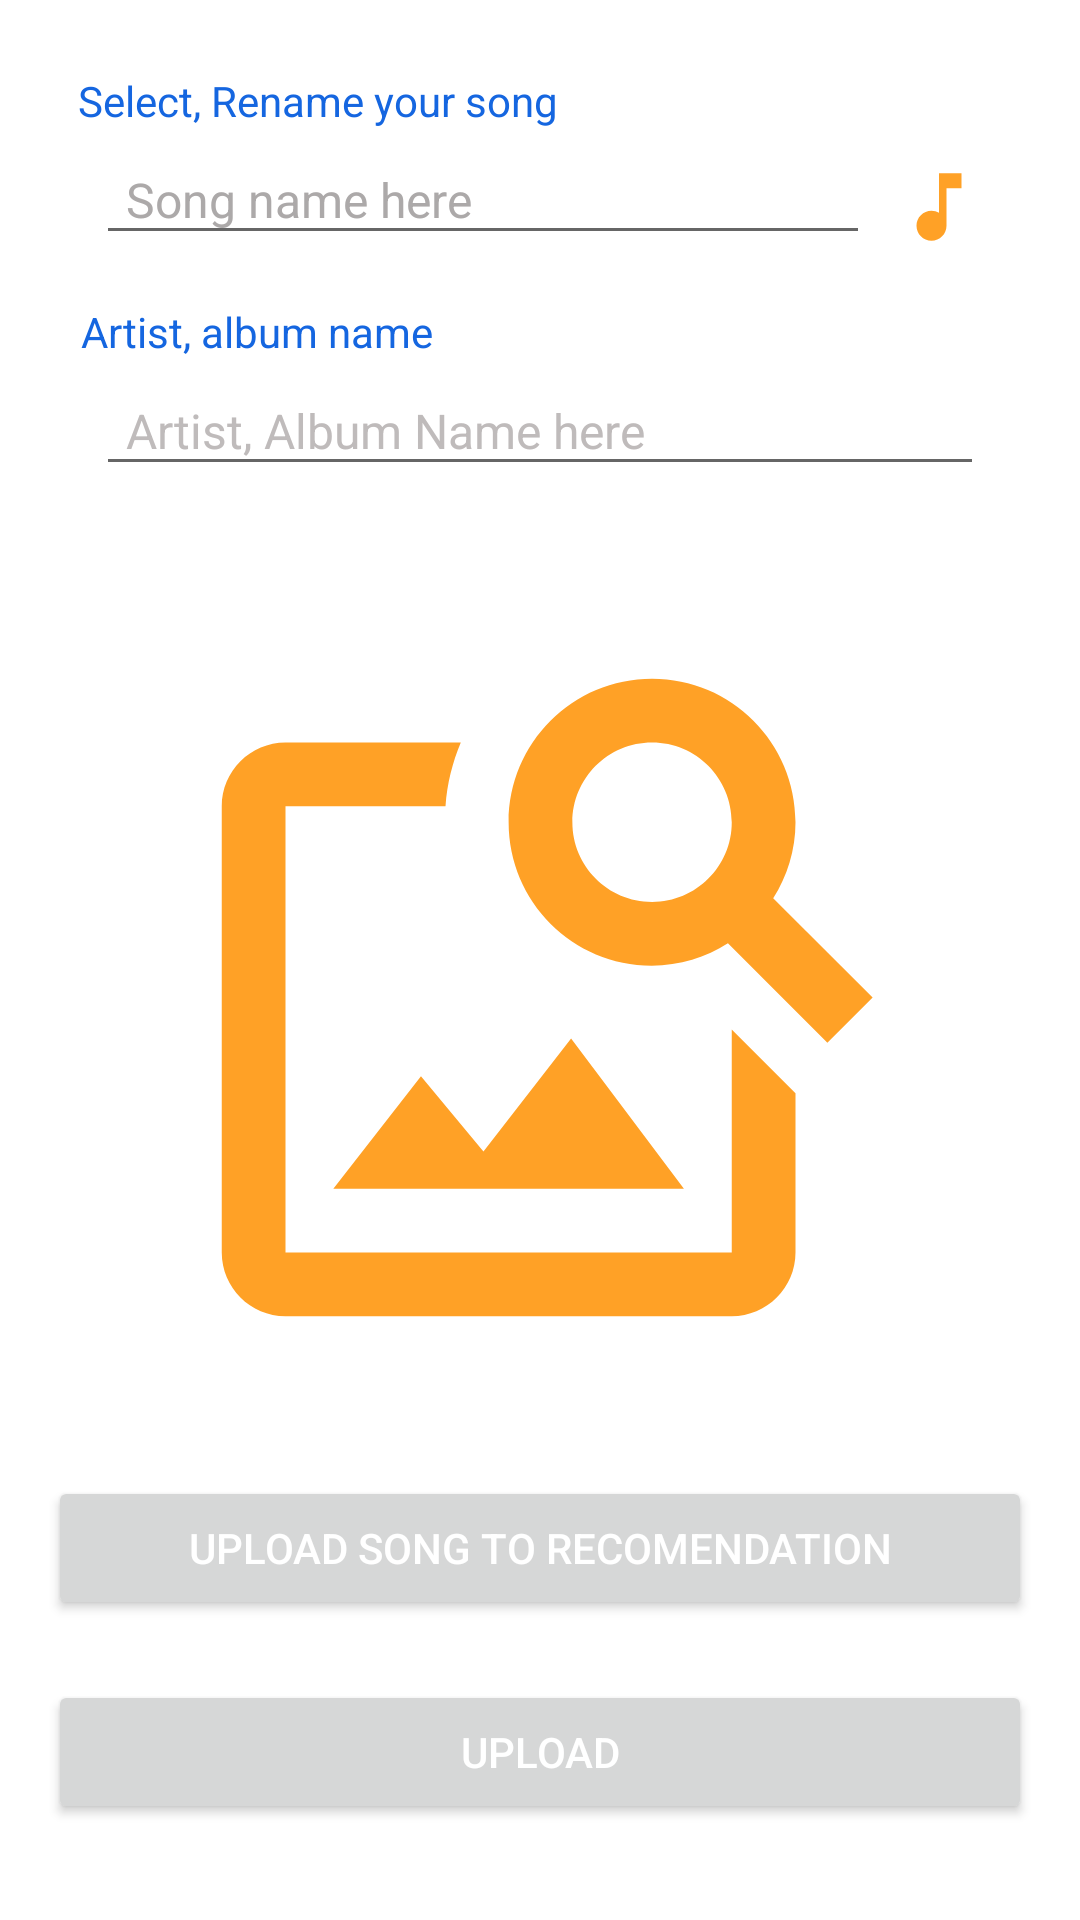

Reconstruct the res/layout file that produces this screen, plus the resources it refers to.
<!-- AndroidManifest.xml: application theme Theme.Rewind -->
<!-- res/layout/activity_upload.xml -->
<?xml version="1.0" encoding="utf-8"?>
<androidx.constraintlayout.widget.ConstraintLayout xmlns:android="http://schemas.android.com/apk/res/android"
    xmlns:app="http://schemas.android.com/apk/res-auto"
    xmlns:tools="http://schemas.android.com/tools"
    android:layout_width="match_parent"
    android:layout_height="match_parent">

    <Button
        android:id="@+id/uploadSongButton"
        android:layout_width="0dp"
        android:layout_height="wrap_content"
        android:layout_marginStart="16dp"
        android:layout_marginEnd="16dp"
        android:layout_marginBottom="32dp"
        android:onClick="upload"
        android:text="Upload"
        android:textColor="#FFFFFF"
        app:layout_constraintBottom_toBottomOf="parent"
        app:layout_constraintEnd_toEndOf="parent"
        app:layout_constraintHorizontal_bias="0.5"
        app:layout_constraintStart_toStartOf="parent" />

    <Button
        android:id="@+id/uploadSongRecomended"
        android:layout_width="0dp"
        android:layout_height="wrap_content"
        android:layout_marginStart="16dp"
        android:layout_marginEnd="16dp"
        android:layout_marginBottom="100dp"
        android:onClick="upload_to_Recomended"
        android:text="Upload Song To Recomendation"
        android:textColor="#FFFFFF"
        app:layout_constraintBottom_toBottomOf="parent"
        app:layout_constraintEnd_toEndOf="parent"
        app:layout_constraintHorizontal_bias="0.0"
        app:layout_constraintStart_toStartOf="parent" />

    <EditText
        android:id="@+id/selectSong"
        android:layout_width="0dp"
        android:layout_height="40dp"
        android:layout_marginStart="32dp"
        android:layout_marginTop="2dp"
        android:layout_marginEnd="8dp"
        android:ems="10"
        android:hint="Song name here"
        android:imeOptions="actionNext"
        android:inputType="textPersonName"
        android:paddingStart="10dp"
        android:paddingEnd="10dp"
        android:textAlignment="textStart"
        android:textColor="@color/accent"
        android:textColorHint="#ACA9A9"
        android:textSize="16sp"
        app:layout_constraintEnd_toStartOf="@+id/selectSongButton"
        app:layout_constraintStart_toStartOf="parent"
        app:layout_constraintTop_toBottomOf="@+id/textView2" />

    <EditText
        android:id="@+id/artistName"
        android:layout_width="0dp"
        android:layout_height="40dp"
        android:layout_marginStart="32dp"
        android:layout_marginTop="2dp"
        android:layout_marginEnd="32dp"
        android:hint="Artist, Album Name here"
        android:inputType="textPersonName"
        android:paddingStart="10dp"
        android:paddingEnd="10dp"
        android:textColor="@color/accent"
        android:textColorHint="#BFBBBB"
        android:textSize="16sp"

        app:layout_constraintEnd_toEndOf="parent"
        app:layout_constraintHorizontal_bias="1.0"
        app:layout_constraintStart_toStartOf="parent"
        app:layout_constraintTop_toBottomOf="@+id/textView3" />

    <ImageButton
        android:id="@+id/selectSongButton"
        android:layout_width="30dp"
        android:layout_height="30dp"
        android:layout_marginTop="32dp"
        android:layout_marginEnd="32dp"
        android:layout_marginBottom="16dp"
        android:background="@drawable/ic_music"
        app:layout_constraintBottom_toTopOf="@+id/artistName"
        app:layout_constraintEnd_toEndOf="parent"
        app:layout_constraintTop_toTopOf="parent" />

    <ImageView
        android:id="@+id/selectImage"
        android:layout_width="0dp"
        android:layout_height="0dp"
        android:layout_marginStart="32dp"
        android:layout_marginTop="8dp"
        android:layout_marginEnd="32dp"
        android:layout_marginBottom="100dp"
        app:layout_constraintBottom_toTopOf="@+id/uploadSongButton"
        app:layout_constraintEnd_toEndOf="parent"
        app:layout_constraintHorizontal_bias="0.0"
        app:layout_constraintStart_toStartOf="parent"
        app:layout_constraintTop_toBottomOf="@+id/textView"
        app:srcCompat="@drawable/ic_baseline_image_search_24" />

    <TextView
        android:id="@+id/textView"
        android:layout_width="wrap_content"
        android:layout_height="wrap_content"
        android:layout_marginTop="16dp"
        android:text="Select Thumbnail"
        android:textColor="#FFFFFF"
        app:layout_constraintEnd_toEndOf="parent"
        app:layout_constraintHorizontal_bias="0.107"
        app:layout_constraintStart_toStartOf="parent"
        app:layout_constraintTop_toBottomOf="@+id/artistName" />

    <TextView
        android:id="@+id/textView2"
        android:layout_width="wrap_content"
        android:layout_height="wrap_content"
        android:layout_marginTop="24dp"
        android:text="Select, Rename your song"
        android:textColor="@color/primaryText"
        app:layout_constraintEnd_toEndOf="parent"
        app:layout_constraintHorizontal_bias="0.13"
        app:layout_constraintStart_toStartOf="parent"
        app:layout_constraintTop_toTopOf="parent" />

    <TextView
        android:id="@+id/textView3"
        android:layout_width="wrap_content"
        android:layout_height="wrap_content"
        android:layout_marginTop="16dp"
        android:text="Artist, album name"
        android:textColor="@color/primaryText"
        app:layout_constraintEnd_toEndOf="parent"
        app:layout_constraintHorizontal_bias="0.111"
        app:layout_constraintStart_toStartOf="parent"
        app:layout_constraintTop_toBottomOf="@+id/selectSong" />
</androidx.constraintlayout.widget.ConstraintLayout>
<!-- resources referenced by this layout -->
<resources>
  <color name="accent">#ffa126</color>
  <color name="primaryText">#1566e0</color>
  <!-- drawable ic_baseline_image_search_24 (drawable) -->
  <vector android:height="24dp" android:tint="#FFA126"
      android:viewportHeight="24" android:viewportWidth="24"
      android:width="24dp" xmlns:android="http://schemas.android.com/apk/res/android">
      <path android:fillColor="@android:color/white" android:pathData="M18,13v7L4,20L4,6h5.02c0.05,-0.71 0.22,-1.38 0.48,-2L4,4c-1.1,0 -2,0.9 -2,2v14c0,1.1 0.9,2 2,2h14c1.1,0 2,-0.9 2,-2v-5l-2,-2zM16.5,18h-11l2.75,-3.53 1.96,2.36 2.75,-3.54zM19.3,8.89c0.44,-0.7 0.7,-1.51 0.7,-2.39C20,4.01 17.99,2 15.5,2S11,4.01 11,6.5s2.01,4.5 4.49,4.5c0.88,0 1.7,-0.26 2.39,-0.7L21,13.42 22.42,12 19.3,8.89zM15.5,9C14.12,9 13,7.88 13,6.5S14.12,4 15.5,4 18,5.12 18,6.5 16.88,9 15.5,9z"/>
  </vector>
  <!-- drawable ic_music (drawable) -->
  <vector xmlns:android="http://schemas.android.com/apk/res/android"
      android:width="24dp"
      android:height="24dp"
      android:tint="#FFA126"
      android:viewportWidth="24"
      android:viewportHeight="24">
      <path
          android:fillColor="@android:color/white"
          android:pathData="M12,3v10.55c-0.59,-0.34 -1.27,-0.55 -2,-0.55 -2.21,0 -4,1.79 -4,4s1.79,4 4,4 4,-1.79 4,-4V7h4V3h-6z" />
  </vector>
  <style name="Theme.Rewind" parent="Theme.MaterialComponents.DayNight.NoActionBar">
          
          <item name="colorPrimary">@color/primaryText</item>
          <item name="colorPrimaryVariant">@color/secondaryTexe</item>
          <item name="colorOnPrimary">@color/white</item>
          
          <item name="colorSecondary">@color/teal_200</item>
          <item name="colorSecondaryVariant">@color/teal_700</item>
          <item name="colorOnSecondary">@color/black</item>
          
          <item name="android:statusBarColor" tools:targetApi="l">?attr/colorPrimaryVariant</item>
          
          <item name="floatingActionButtonStyle">@style/fabsh</item>
      </style>
  <color name="secondaryTexe">#8e8e8e</color>
  <color name="white">#FFFFFFFF</color>
  <color name="teal_200">#FF03DAC5</color>
  <color name="teal_700">#FF018786</color>
  <color name="black">#FF000000</color>
  <style name="fabsh" parent="ShapeAppearance.MaterialComponents.SmallComponent">
          <item name="cornerSize">50%</item>
          <item name="cornerFamilyTopLeft">rounded</item>
          <item name="cornerFamilyTopRight">rounded</item>
          <item name="cornerFamilyBottomLeft">rounded</item>
          <item name="cornerFamilyBottomRight">cut</item>
      </style>
</resources>
